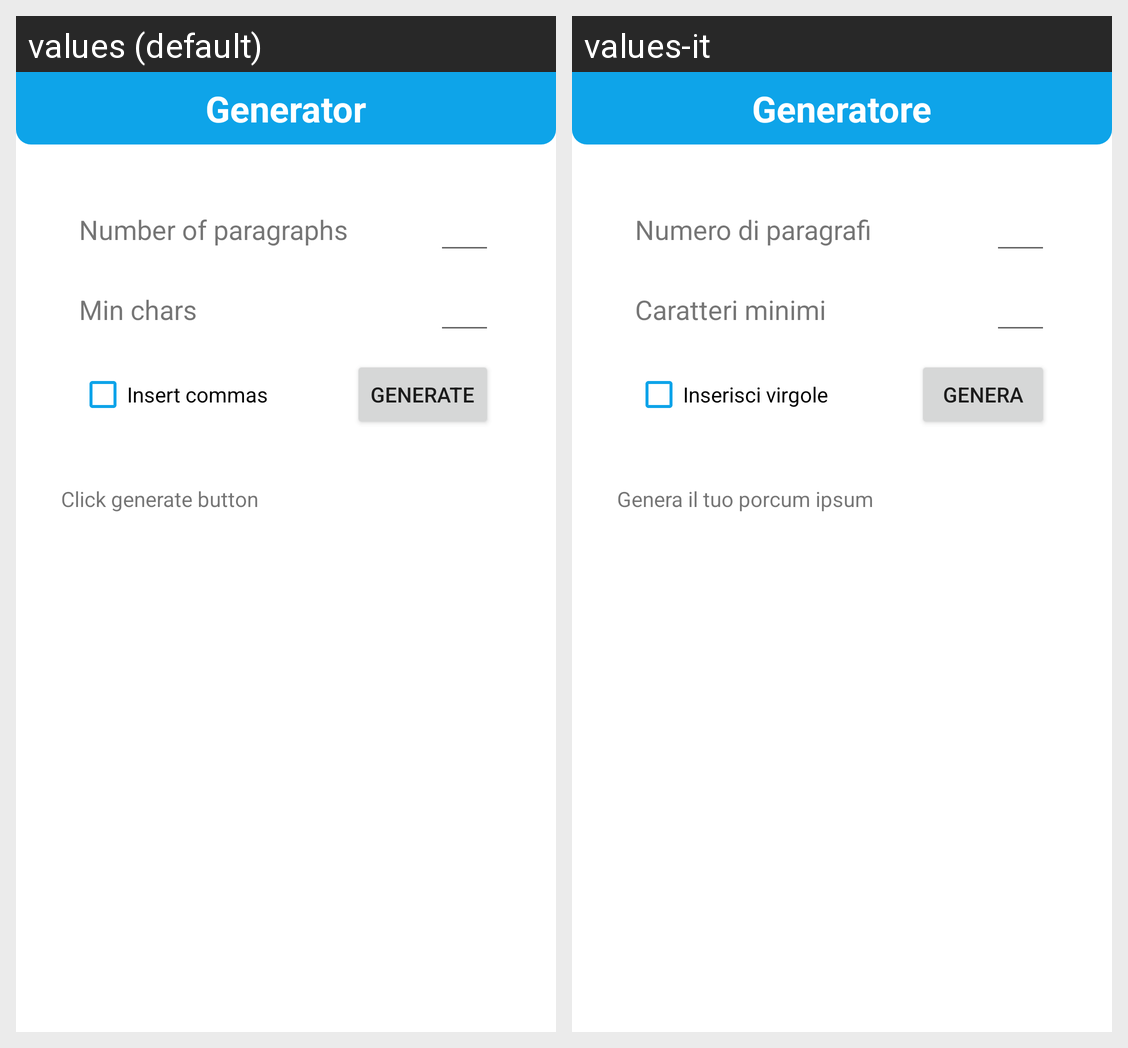

The same Android screen rendered under two of its app's locales, left to right. List the strings drawn on it with the default value and each locale's translation.
Android screen res/layout/fragment_generator.xml rendered under 2 locales, left to right: values (default), values-it. Device: Nexus 5 (rendered at 1080×1920; each locale shown at half size, 540×960, under a caption strip naming it); theme Theme.PorcumIpsum.
Strings drawn on this screen, with the default value and each locale's value (text and hints the layout hard-codes, and strings that could not be matched under every locale, appear in the picture but are not listed):

generator
  values: Generator
  values-it: Generatore

par_number
  values: Number of paragraphs
  values-it: Numero di paragrafi

min_chars
  values: Min chars
  values-it: Caratteri minimi

insert_commas
  values: Insert commas
  values-it: Inserisci virgole

generate
  values: Generate
  values-it: Genera

start_text
  values: Click generate button
  values-it: Genera il tuo porcum ipsum
